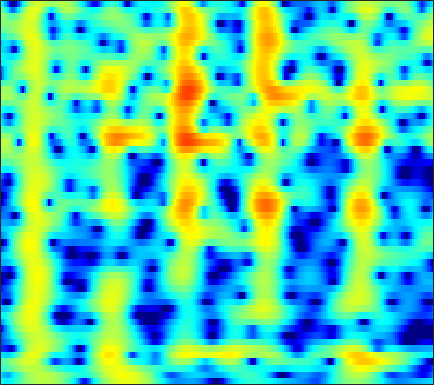

Data behind this chart, as committed beside it:
-4.1808, -4.7311, -5.2273, -5.3347, -5.1388, -4.5767, -3.7971, -3.1519, -2.2887, -1.4737, -0.73544, -0.23929, 0.34262, 0.83008, 1.1343, 1.4669, 1.7213, 1.8633, 1.9888, 2.0536, 2.0543, 2.0115, 1.8974, 1.7149
-6.343, -7.083, -7.816, -7.96, -7.577, -6.545, -5.228, -4.214, -2.938, -1.803, -0.8266, -0.1953, 0.5196, 1.099, 1.451, 1.819, 2.08, 2.211, 2.307, 2.321, 2.259, 2.165, 1.984, 1.743
-3.233, -2.867, -2.392, -1.908, -1.53, -1.004, -0.463, -0.05661, 0.4689, 0.9564, 1.385, 1.659, 1.946, 2.137, 2.211, 2.21, 2.097, 1.939, 1.635, 1.232, 0.7442, 0.331, -0.2676, -0.8908
-2.305, -1.873, -1.32, -0.7638, -0.336, 0.247, 0.8383, 1.279, 1.841, 2.346, 2.775, 3.029, 3.259, 3.343, 3.296, 3.064, 2.613, 2.114, 1.205, -0.0247, -1.637, -3.141, -5.614, -8.621
-5.829, -6.037, -6.29, -6.35, -6.124, -5.323, -4.011, -2.835, -1.23, 0.2454, 1.514, 2.307, 3.138, 3.711, 3.973, 4.093, 3.945, 3.656, 3.026, 2.11, 0.9215, -0.1211, -1.631, -3.075
-12.92, -12.77, -13.32, -14.87, -16.57, -17.19, -13.38, -10.15, -6.598, -3.832, -1.653, -0.3319, 1.073, 2.126, 2.714, 3.258, 3.558, 3.639, 3.581, 3.347, 2.968, 2.61, 2.059, 1.462
-11.85, -11.04, -10.05, -9.104, -8.364, -7.294, -6.098, -5.112, -3.747, -2.408, -1.161, -0.3114, 0.6864, 1.512, 2.013, 2.523, 2.854, 2.993, 3.045, 2.957, 2.745, 2.515, 2.127, 1.663
-10.98, -10.09, -8.763, -7.376, -6.339, -4.989, -3.724, -2.83, -1.7, -0.6538, 0.2833, 0.9005, 1.596, 2.147, 2.463, 2.754, 2.894, 2.903, 2.791, 2.55, 2.195, 1.861, 1.337, 0.7404
-15.79, -12.63, -9.446, -6.948, -5.383, -3.589, -2.052, -1.044, 0.1201, 1.104, 1.921, 2.427, 2.954, 3.309, 3.46, 3.505, 3.376, 3.163, 2.724, 2.114, 1.342, 0.6661, -0.3444, -1.458
-9.05, -7.823, -6.107, -4.435, -3.258, -1.829, -0.5373, 0.3465, 1.396, 2.275, 2.979, 3.391, 3.783, 3.987, 4.008, 3.844, 3.458, 3.014, 2.2, 1.116, -0.2579, -1.488, -3.407, -5.671
-5.431, -4.955, -4.176, -3.253, -2.485, -1.416, -0.3371, 0.45, 1.441, 2.326, 3.062, 3.498, 3.909, 4.111, 4.115, 3.911, 3.445, 2.913, 1.939, 0.6304, -1.065, -2.626, -5.149, -8.296
-7.128, -7.337, -7.272, -6.671, -5.826, -4.314, -2.632, -1.407, 0.08312, 1.373, 2.453, 3.112, 3.777, 4.187, 4.33, 4.299, 4.003, 3.607, 2.841, 1.798, 0.4621, -0.7411, -2.593, -4.691
-12.47, -15.16, -22.32, -26.67, -16.85, -10.71, -6.834, -4.613, -2.231, -0.3465, 1.144, 2.042, 2.983, 3.647, 3.97, 4.178, 4.141, 3.956, 3.509, 2.853, 2.007, 1.256, 0.1257, -1.097
-11.55, -11.9, -11.98, -11.33, -10.33, -8.42, -6.297, -4.777, -2.896, -1.202, 0.2557, 1.181, 2.195, 2.971, 3.398, 3.76, 3.897, 3.855, 3.608, 3.16, 2.537, 1.964, 1.068, 0.04834
-13.26, -12.63, -11.52, -10.16, -9.072, -7.53, -5.878, -4.606, -2.95, -1.406, -0.003958, 0.9348, 2.009, 2.865, 3.36, 3.814, 4.039, 4.057, 3.887, 3.487, 2.867, 2.271, 1.298, 0.1213
-19.95, -17.48, -15.09, -13.18, -11.75, -9.756, -7.727, -6.169, -4.097, -2.163, -0.4517, 0.6733, 1.959, 2.982, 3.571, 4.131, 4.426, 4.477, 4.325, 3.923, 3.256, 2.581, 1.452, 0.03355
-17.51, -17.37, -17.72, -19.23, -20.33, -18.1, -13.16, -9.837, -6.261, -3.423, -1.131, 0.283, 1.806, 2.974, 3.635, 4.254, 4.585, 4.652, 4.499, 4.092, 3.428, 2.752, 1.619, 0.2274
-11.91, -12.43, -13.25, -14.11, -14.45, -13.08, -10.3, -7.983, -5.07, -2.632, -0.6267, 0.637, 2.006, 3.04, 3.617, 4.127, 4.367, 4.377, 4.163, 3.707, 3.035, 2.387, 1.334, 0.102
-7.929, -7.846, -7.604, -7.053, -6.495, -5.548, -4.281, -3.214, -1.787, -0.3888, 0.8907, 1.718, 2.636, 3.326, 3.687, 3.952, 3.968, 3.824, 3.441, 2.831, 2.025, 1.313, 0.221, -1.021
-7.244, -6.825, -6.086, -5.176, -4.327, -3.142, -1.927, -0.9859, 0.1944, 1.268, 2.219, 2.813, 3.428, 3.833, 3.981, 3.97, 3.709, 3.344, 2.654, 1.73, 0.5791, -0.3871, -1.765, -3.228
-11.04, -10.51, -8.836, -6.759, -5.183, -3.159, -1.375, -0.2244, 1.141, 2.294, 3.199, 3.739, 4.253, 4.512, 4.53, 4.311, 3.8, 3.205, 2.098, 0.6461, -1.213, -2.874, -5.326, -7.765
-22.6, -22.28, -14.04, -9.021, -6.341, -3.678, -1.513, -0.1881, 1.284, 2.501, 3.446, 3.989, 4.505, 4.754, 4.767, 4.522, 3.958, 3.307, 2.067, 0.3717, -1.914, -4.185, -8.241, -14.61
-8.824, -8.564, -7.544, -6.208, -5.029, -3.431, -1.993, -0.9544, 0.3299, 1.426, 2.385, 2.98, 3.583, 3.969, 4.104, 4.053, 3.726, 3.304, 2.492, 1.366, 0.004157, -1.177, -2.836, -4.325
-6.827, -6.719, -6.45, -5.867, -5.45, -4.709, -3.774, -3.006, -1.859, -0.6672, 0.4788, 1.275, 2.177, 2.873, 3.231, 3.506, 3.539, 3.406, 3.054, 2.501, 1.801, 1.221, 0.3727, -0.4563
-8.12, -7.998, -8.113, -8.263, -8.536, -8.963, -8.784, -8.02, -6.282, -4.042, -1.918, -0.5538, 0.987, 2.159, 2.805, 3.391, 3.693, 3.734, 3.6, 3.3, 2.835, 2.444, 1.848, 1.206
-10.39, -9.973, -9.815, -10.65, -11.59, -14.72, -22.81, -23.37, -12.11, -6.636, -3.029, -1.038, 0.9665, 2.377, 3.131, 3.758, 4.006, 3.992, 3.712, 3.248, 2.649, 2.169, 1.605, 1.096
-11.54, -10.88, -9.928, -9.168, -8.735, -8.042, -7.264, -6.143, -4.347, -2.163, -0.1439, 1.201, 2.658, 3.699, 4.195, 4.485, 4.331, 3.936, 3.014, 1.623, -0.06031, -1.379, -2.59, -2.658
-16.72, -14.98, -12.51, -9.646, -7.997, -5.955, -4.045, -2.759, -1.062, 0.4924, 1.908, 2.821, 3.801, 4.476, 4.742, 4.745, 4.309, 3.624, 2.197, -0.08206, -3.581, -7.765, -16.84, -10.95
-21.4, -18.92, -14.46, -11.21, -9.059, -6.713, -4.538, -3.116, -1.363, 0.1932, 1.527, 2.383, 3.275, 3.889, 4.155, 4.223, 3.965, 3.527, 2.676, 1.503, 0.1698, -0.8125, -1.793, -2.233
-12.81, -12.73, -12.34, -11.15, -10.12, -8.139, -6.135, -4.575, -2.636, -0.9098, 0.5615, 1.488, 2.497, 3.225, 3.596, 3.865, 3.878, 3.746, 3.37, 2.845, 2.18, 1.656, 0.8912, 0.1313
-11.97, -13.48, -16.17, -18.18, -16.73, -12.63, -8.766, -6.452, -3.836, -1.777, -0.08519, 0.9308, 2.032, 2.852, 3.296, 3.68, 3.842, 3.838, 3.662, 3.335, 2.856, 2.414, 1.717, 0.8945
-9.426, -10.81, -13.01, -14.27, -13.59, -10.56, -7.536, -5.514, -3.303, -1.474, -0.01229, 0.9027, 1.873, 2.602, 3.006, 3.355, 3.519, 3.511, 3.376, 3.072, 2.648, 2.237, 1.612, 0.865
-4.95, -5.262, -5.475, -5.394, -5.054, -4.288, -3.278, -2.423, -1.307, -0.2401, 0.6778, 1.291, 1.962, 2.463, 2.73, 2.935, 2.978, 2.895, 2.667, 2.278, 1.785, 1.335, 0.6799, -0.03787
-1.888, -1.904, -1.784, -1.66, -1.422, -1.105, -0.6382, -0.2687, 0.2819, 0.8393, 1.387, 1.753, 2.17, 2.479, 2.613, 2.664, 2.534, 2.336, 1.898, 1.312, 0.5669, -0.0613, -0.9911, -1.926
-0.01157, 0.1525, 0.2462, 0.3453, 0.3479, 0.4103, 0.4803, 0.5874, 0.8201, 1.156, 1.594, 1.925, 2.34, 2.649, 2.776, 2.764, 2.521, 2.182, 1.488, 0.5695, -0.6299, -1.658, -3.251, -4.997
1.27, 1.515, 1.563, 1.431, 1.104, 0.5791, -0.1285, -0.5627, -0.8362, -0.4734, 0.3946, 1.217, 2.24, 2.993, 3.35, 3.486, 3.251, 2.79, 1.871, 0.5153, -1.199, -2.733, -5.089, -7.921
1.867, 2.156, 2.287, 1.812, 1.229, -0.3246, -2.853, -5.952, -13.04, -10.03, -3.549, -0.6176, 1.939, 3.525, 4.207, 4.586, 4.378, 3.844, 2.655, 0.7962, -1.654, -4.001, -7.32, -10.19
0.4055, 0.7462, 0.8519, 0.5709, 0.192, -0.692, -1.78, -2.744, -3.401, -2.688, -0.9148, 0.6095, 2.294, 3.514, 4.076, 4.382, 4.152, 3.654, 2.434, 0.5936, -2.041, -4.79, -9.732, -15.11
-2.301, -2.307, -2.585, -2.662, -2.82, -2.637, -2.301, -1.917, -1.229, -0.3619, 0.6261, 1.366, 2.281, 2.969, 3.333, 3.525, 3.399, 3.091, 2.366, 1.371, 0.1102, -0.9149, -2.158, -3.054
-5.351, -6.262, -7.995, -9.277, -9.658, -8.179, -6.084, -4.437, -2.602, -1.031, 0.2798, 1.074, 1.947, 2.579, 2.922, 3.151, 3.177, 3.049, 2.719, 2.25, 1.651, 1.196, 0.6128, 0.09256
-6.376, -8.024, -11.02, -15.86, -18.83, -12.94, -8.059, -5.588, -3.145, -1.286, 0.1172, 0.9459, 1.82, 2.457, 2.769, 3.025, 3.085, 2.998, 2.791, 2.447, 2.024, 1.713, 1.247, 0.8249
-4.059, -4.456, -4.921, -5.24, -5.191, -4.497, -3.445, -2.544, -1.313, -0.2573, 0.6817, 1.291, 1.959, 2.45, 2.69, 2.859, 2.812, 2.665, 2.302, 1.79, 1.23, 0.7825, 0.2518, -0.1432
-1.182, -0.918, -0.835, -0.8335, -0.6748, -0.5924, -0.4125, -0.1941, 0.1227, 0.508, 0.9808, 1.366, 1.872, 2.312, 2.569, 2.69, 2.553, 2.261, 1.524, 0.4573, -0.9137, -2.081, -3.306, -3.774
1.241, 1.409, 1.478, 1.44, 1.273, 0.8983, 0.3866, -0.1275, -0.8801, -1.335, -1.256, -0.7242, 0.3453, 1.448, 2.105, 2.633, 2.716, 2.413, 1.504, -0.1003, -2.793, -5.974, -14.19, -18.96
0.9913, 1.01, 1.118, 1.069, 0.7351, 0.1207, -1.064, -2.543, -5.634, -11.7, -16.99, -9.321, -3.722, -0.6124, 0.8747, 2.135, 2.678, 2.688, 2.292, 1.396, 0.09258, -0.9742, -2.183, -2.567
-3.065, -2.585, -1.941, -1.47, -1.2, -1.218, -1.665, -2.267, -3.303, -4.277, -4.302, -3.415, -1.642, 0.05894, 1.081, 2.032, 2.543, 2.687, 2.55, 2.11, 1.507, 1.031, 0.4014, -0.05749
-11.68, -8.697, -5.892, -3.885, -2.74, -1.772, -1.116, -0.7397, -0.3986, -0.04595, 0.4217, 0.859, 1.52, 2.175, 2.583, 2.962, 3.132, 3.089, 2.772, 2.216, 1.427, 0.6795, -0.4509, -1.611
-10.58, -8.564, -6.092, -4.19, -3.134, -1.883, -0.8729, -0.2414, 0.5123, 1.215, 1.874, 2.327, 2.867, 3.301, 3.541, 3.711, 3.66, 3.447, 2.942, 2.133, 0.9369, -0.2855, -2.407, -5.429
-5.506, -5.17, -4.588, -3.976, -3.524, -2.75, -1.971, -1.369, -0.4749, 0.4441, 1.33, 1.946, 2.641, 3.176, 3.462, 3.669, 3.625, 3.416, 2.945, 2.183, 1.099, 0.03479, -1.673, -3.761
-4.895, -5.048, -5.298, -5.595, -5.758, -5.856, -5.532, -4.853, -3.454, -1.888, -0.3805, 0.6419, 1.758, 2.593, 3.036, 3.382, 3.465, 3.372, 3.049, 2.501, 1.776, 1.156, 0.2623, -0.6147
-5.908, -6.11, -6.709, -7.904, -9.402, -13.21, -18.14, -14.66, -8.514, -4.444, -1.645, -0.09969, 1.465, 2.546, 3.082, 3.493, 3.618, 3.548, 3.212, 2.699, 2.06, 1.555, 0.856, 0.2327
-6.869, -6.028, -5.615, -5.901, -6.587, -7.653, -8.017, -7.046, -4.625, -2.112, -0.02237, 1.22, 2.49, 3.346, 3.747, 3.984, 3.893, 3.617, 3.017, 2.18, 1.155, 0.3027, -0.8133, -1.725
-4.76, -3.708, -2.812, -2.272, -2.018, -1.621, -1.079, -0.537, 0.3349, 1.319, 2.268, 2.891, 3.525, 3.912, 4.027, 3.912, 3.462, 2.888, 1.852, 0.4088, -1.495, -3.317, -6.282, -9.597
-1.505, -1.205, -0.7735, -0.3623, -0.0175, 0.3898, 0.844, 1.215, 1.758, 2.32, 2.837, 3.159, 3.453, 3.546, 3.449, 3.071, 2.389, 1.668, 0.3559, -1.36, -3.552, -5.592, -8.853, -12.66
0.2272, 0.1526, 0.1165, 0.1384, 0.2137, 0.3813, 0.6713, 0.9837, 1.491, 2.018, 2.518, 2.837, 3.139, 3.231, 3.127, 2.735, 2.022, 1.275, -0.0866, -1.807, -3.815, -5.374, -7.254, -8.46
0.8932, 0.4582, -0.2449, -0.945, -1.433, -1.687, -1.48, -1.028, -0.1582, 0.8465, 1.829, 2.479, 3.16, 3.577, 3.697, 3.556, 3.018, 2.316, 0.9752, -0.9575, -3.637, -6.284, -11.22, -15.55
-0.2898, -1.431, -3.355, -5.803, -7.93, -10.38, -10.14, -8.284, -5.377, -2.751, -0.5919, 0.7277, 2.141, 3.17, 3.687, 4.023, 3.952, 3.602, 2.765, 1.452, -0.3882, -2.067, -4.457, -5.751
-3.595, -5.172, -7.767, -11.18, -14.39, -18.99, -18.98, -15.71, -11.6, -8.035, -4.998, -3.046, -0.9129, 0.7405, 1.672, 2.551, 3.051, 3.204, 3.11, 2.752, 2.213, 1.761, 1.229, 0.9222
